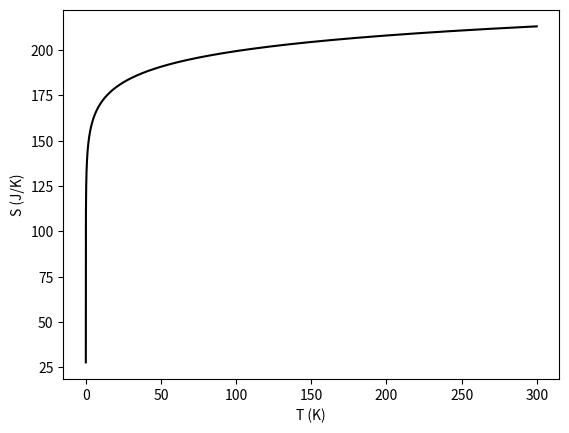

Here is the Python script that generated this plot:
# Entropy of argon gas as a function of temperature

# Importing the necessary libraries
import numpy as np  # Importing NumPy for numerical operations
import matplotlib.pyplot as plt  # Importing Matplotlib for plotting

# Defining constants
m = 6.6 * 10**-26  # Mass of an argon atom in kilograms
h = 6.63 * 10**-34  # Planck's constant in Joule-seconds
p = np.pi  # Value of pi
N = 6 * 10**23  # Number of argon particles (Avogadro's number)
V = 10 * -3  # Volume of the container in cubic meters (note: this should be positive)
dT = 0.0001  # Temperature step in Kelvin
T = np.arange(dT, 300, dT)  # Creating an array of temperature values from dT to 300 K
k = 1.38 * 10**-23  # Boltzmann constant in Joules per Kelvin

# Calculating the internal energy U of the gas
U = (3/2) * N * k * T  # Internal energy in Joules

# Calculating the entropy S in units of Joules per Kelvin
S = (3/2) * np.log(4 * p * m * (V**(2/3) * U) / (3 * (N**(5/3)) * (h**2))) + (5/2)  # Entropy formula
S = k * N * S  # Converting entropy to the appropriate units

# Plotting the entropy as a function of temperature
plt.plot(T, S, color='k')  # Creating a line plot of entropy S vs. temperature T
plt.xlabel('T (K)')  # Labeling the x-axis
plt.ylabel('S (J/K)')  # Labeling the y-axis
plt.show()  # Displaying the plot
